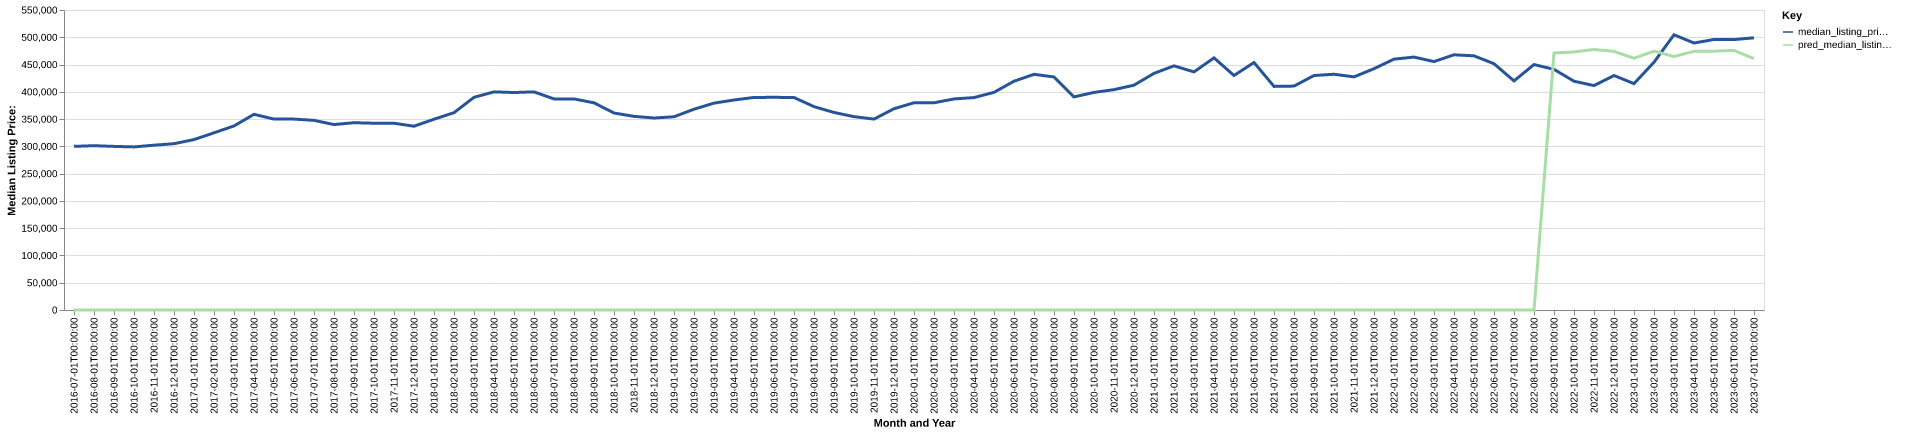

The file beside this chart, header and first rows:
date, time_idx, median_listing_price, thirty_year_interest_rate_five, month, county_name, active_listing_count, median_days_on_market, pred_median_listing_price, month_year
2016-07-01, 0, 300000, 3.72, 7, warren, oh, 1124, 52.0, 0, Jul-2016
2016-08-01, 1, 301245, 3.73, 8, warren, oh, 1138, 56.0, 0, Aug-2016
2016-09-01, 2, 299945, 3.66, 9, warren, oh, 1052, 61.0, 0, Sep-2016
2016-10-01, 3, 299000, 3.64, 10, warren, oh, 999.0, 69.0, 0, Oct-2016
2016-11-01, 4, 302150, 3.66, 11, warren, oh, 945.0, 71.0, 0, Nov-2016
2016-12-01, 5, 304900, 3.48, 12, warren, oh, 822.0, 79.0, 0, Dec-2016
2017-01-01, 6, 312450, 3.45, 1, warren, oh, 766.0, 85.0, 0, Jan-2017
2017-02-01, 7, 324824, 3.5, 2, warren, oh, 767.0, 70.0, 0, Feb-2017
2017-03-01, 8, 337450, 3.52, 3, warren, oh, 784.0, 50.0, 0, Mar-2017
2017-04-01, 9, 358750, 4.03, 4, warren, oh, 747.0, 49.0, 0, Apr-2017
2017-05-01, 10, 350000, 4.32, 5, warren, oh, 784.0, 46.0, 0, May-2017
2017-06-01, 11, 350000, 4.2, 6, warren, oh, 863.0, 44.0, 0, Jun-2017
2017-07-01, 12, 347700, 4.19, 7, warren, oh, 922.0, 47.0, 0, Jul-2017
2017-08-01, 13, 339975, 4.3, 8, warren, oh, 950.0, 51.0, 0, Aug-2017
2017-09-01, 14, 343374, 4.1, 9, warren, oh, 924.0, 59.0, 0, Sep-2017
2017-10-01, 15, 342425, 4.05, 10, warren, oh, 874.0, 64.0, 0, Oct-2017
2017-11-01, 16, 342425, 3.94, 11, warren, oh, 830.0, 67.0, 0, Nov-2017
2017-12-01, 17, 336950, 4.03, 12, warren, oh, 764.0, 71.0, 0, Dec-2017
2018-01-01, 18, 349750, 3.93, 1, warren, oh, 657.0, 80.0, 0, Jan-2018
2018-02-01, 19, 361738, 3.83, 2, warren, oh, 648.0, 68.0, 0, Feb-2018
2018-03-01, 20, 389900, 3.94, 3, warren, oh, 664.0, 50.0, 0, Mar-2018
2018-04-01, 21, 399900, 3.95, 4, warren, oh, 706.0, 39.0, 0, Apr-2018
2018-05-01, 22, 398700, 3.99, 5, warren, oh, 754.0, 41.0, 0, May-2018
2018-06-01, 23, 399900, 4.15, 6, warren, oh, 783.0, 43.0, 0, Jun-2018
2018-07-01, 24, 387000, 4.4, 7, warren, oh, 880.0, 44.0, 0, Jul-2018
2018-08-01, 25, 387000, 4.46, 8, warren, oh, 885.0, 48.0, 0, Aug-2018
2018-09-01, 26, 379830, 4.58, 9, warren, oh, 888.0, 54.0, 0, Sep-2018
2018-10-01, 27, 361163, 4.66, 10, warren, oh, 898.0, 64.0, 0, Oct-2018
2018-11-01, 28, 354998, 4.62, 11, warren, oh, 883.0, 60.0, 0, Nov-2018
2018-12-01, 29, 352000, 4.54, 12, warren, oh, 775.0, 67.0, 0, Dec-2018
2019-01-01, 30, 354248, 4.6, 1, warren, oh, 715.0, 76.0, 0, Jan-2019
2019-02-01, 31, 368125, 4.72, 2, warren, oh, 713.0, 70.0, 0, Feb-2019
2019-03-01, 32, 379286, 4.9, 3, warren, oh, 740.0, 52.0, 0, Mar-2019
2019-04-01, 33, 385000, 4.94, 4, warren, oh, 786.0, 45.0, 0, Apr-2019
2019-05-01, 34, 389675, 4.75, 5, warren, oh, 813.0, 42.0, 0, May-2019
2019-06-01, 35, 389900, 4.51, 6, warren, oh, 758.0, 44.0, 0, Jun-2019
2019-07-01, 36, 389580, 4.41, 7, warren, oh, 794.0, 51.0, 0, Jul-2019
2019-08-01, 37, 372809, 4.41, 8, warren, oh, 797.0, 52.0, 0, Aug-2019
2019-09-01, 38, 362173, 4.2, 9, warren, oh, 785.0, 55.0, 0, Sep-2019
2019-10-01, 39, 354450, 4.14, 10, warren, oh, 759.0, 58.0, 0, Oct-2019
2019-11-01, 40, 350000, 3.84, 11, warren, oh, 683.0, 59.0, 0, Nov-2019
2019-12-01, 41, 369000, 3.81, 12, warren, oh, 601.0, 64.0, 0, Dec-2019
2020-01-01, 42, 379900, 3.75, 1, warren, oh, 521.0, 72.0, 0, Jan-2020
2020-02-01, 43, 379900, 3.73, 2, warren, oh, 469.0, 61.0, 0, Feb-2020
2020-03-01, 44, 386950, 3.78, 3, warren, oh, 450.0, 43.0, 0, Mar-2020
2020-04-01, 45, 389450, 3.75, 4, warren, oh, 467.0, 45.0, 0, Apr-2020
2020-05-01, 46, 399000, 3.74, 5, warren, oh, 491.0, 43.0, 0, May-2020
2020-06-01, 47, 419435, 3.72, 6, warren, oh, 477.0, 42.0, 0, Jun-2020
2020-07-01, 48, 432063, 3.49, 7, warren, oh, 430.0, 46.0, 0, Jul-2020
2020-08-01, 49, 427250, 3.65, 8, warren, oh, 415.0, 45.0, 0, Aug-2020
2020-09-01, 50, 390700, 3.33, 9, warren, oh, 418.0, 38.0, 0, Sep-2020
2020-10-01, 51, 398900, 3.28, 10, warren, oh, 426.0, 44.0, 0, Oct-2020
2020-11-01, 52, 404000, 3.21, 11, warren, oh, 385.0, 52.0, 0, Nov-2020
2020-12-01, 53, 412175, 3.07, 12, warren, oh, 335.0, 64.0, 0, Dec-2020
2021-01-01, 54, 433838, 2.99, 1, warren, oh, 272.0, 67.0, 0, Jan-2021
2021-02-01, 55, 447625, 2.93, 2, warren, oh, 227.0, 65.0, 0, Feb-2021
2021-03-01, 56, 436523, 2.88, 3, warren, oh, 208.0, 34.0, 0, Mar-2021
2021-04-01, 57, 462250, 2.84, 4, warren, oh, 206.0, 28.0, 0, Apr-2021
2021-05-01, 58, 429950, 2.71, 5, warren, oh, 222.0, 23.0, 0, May-2021
2021-06-01, 59, 453700, 2.79, 6, warren, oh, 265.0, 26.0, 0, Jun-2021
... 25 more rows
